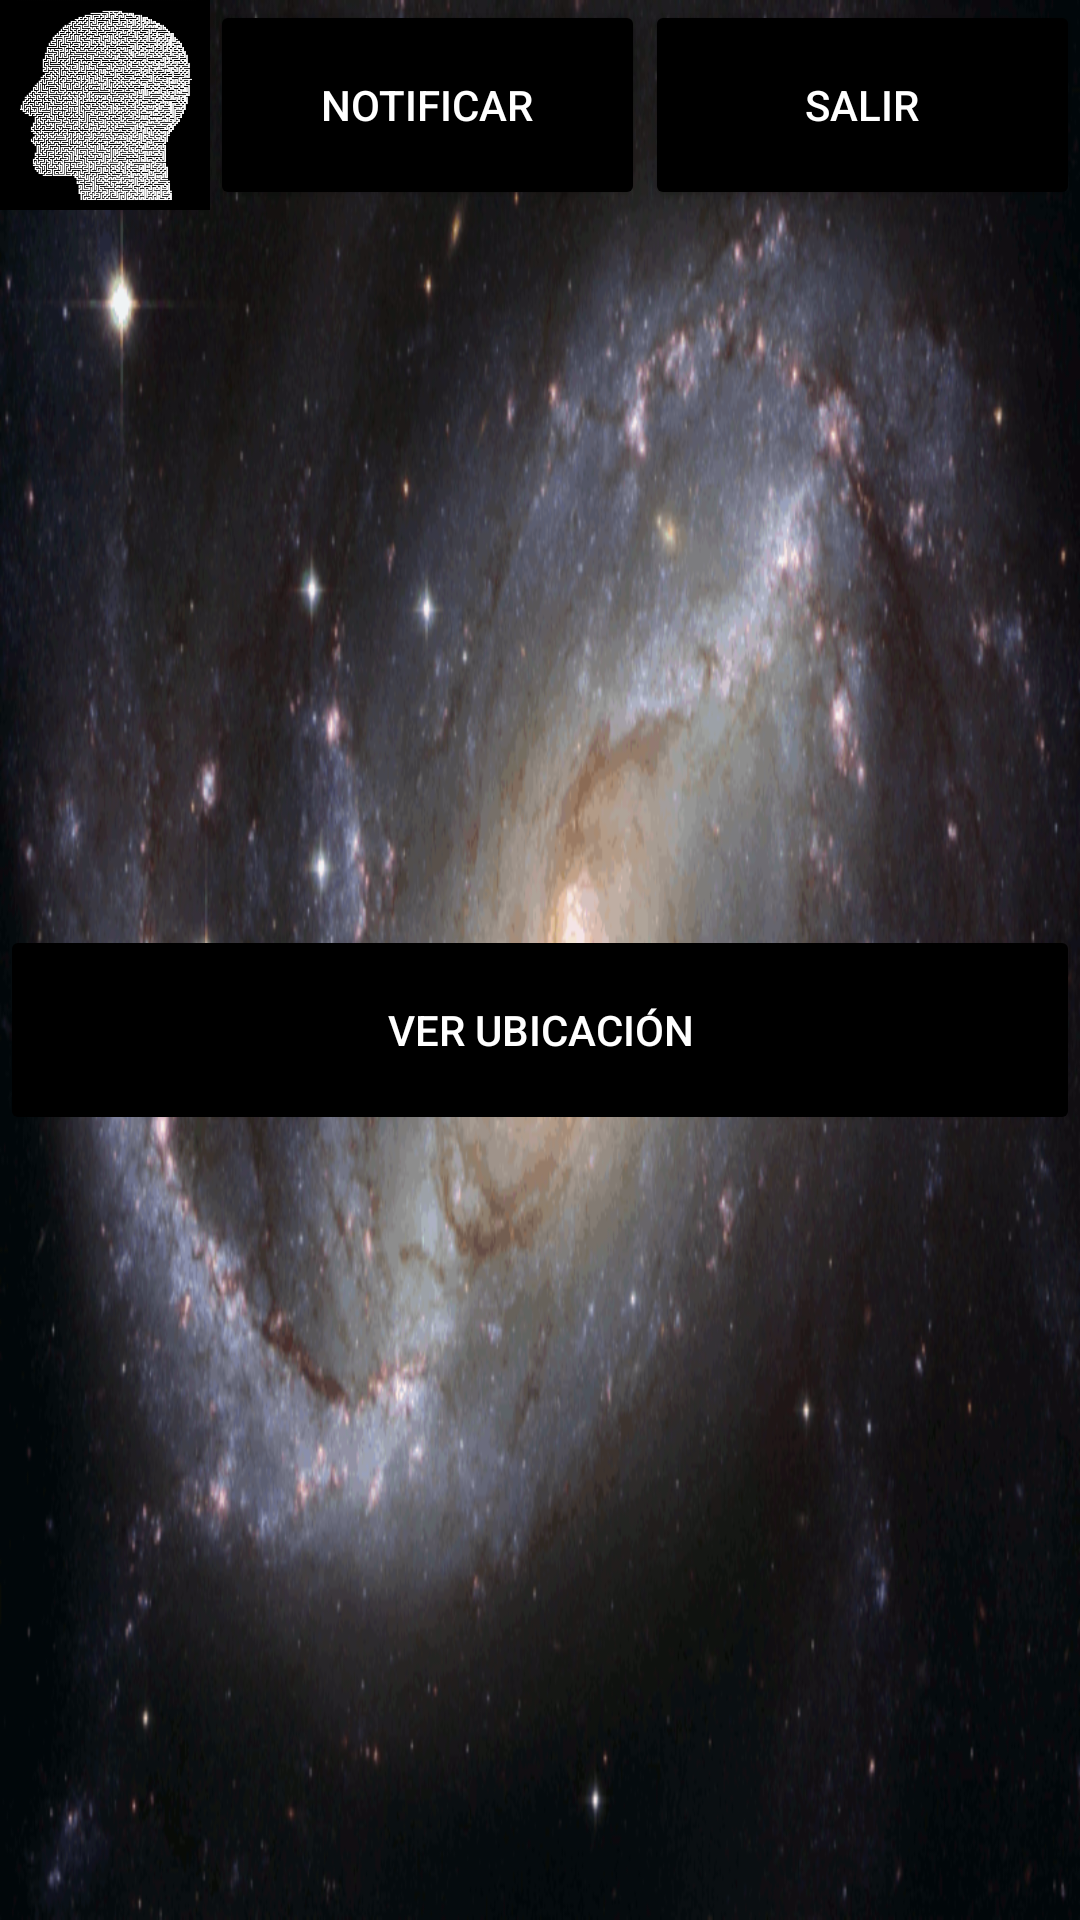

Reconstruct the res/layout file that produces this screen, plus the resources it refers to.
<!-- AndroidManifest.xml: application theme Theme.R3ForumTest -->
<!-- res/layout/activity_main_screen.xml -->
<?xml version="1.0" encoding="utf-8"?>
<LinearLayout xmlns:android="http://schemas.android.com/apk/res/android"
    xmlns:app="http://schemas.android.com/apk/res-auto"
    xmlns:tools="http://schemas.android.com/tools"
    android:id="@+id/activity_main"
    android:layout_width="match_parent"
    android:layout_height="match_parent"
    android:background="@drawable/galaxy"
    android:orientation="vertical"
    android:theme="@style/Theme.AppCompat"
    tools:context=".MainScreen">

    <LinearLayout
        android:id="@+id/linearLayoutAction"
        android:layout_width="match_parent"
        android:layout_height="70dp"
        android:layout_margin="0dp"
        android:orientation="horizontal"
        tools:ignore="MissingConstraints"
        tools:layout_editor_absoluteX="20dp">

        <ImageView
            android:id="@+id/userPicture"
            android:layout_width="70dp"
            android:layout_height="70dp"
            android:background="#000000"
            app:srcCompat="@drawable/user"
            tools:ignore="MissingConstraints"
            tools:layout_editor_absoluteX="0dp"
            tools:layout_editor_absoluteY="82dp" />

        <Button
            android:id="@+id/notification"
            android:layout_width="0dp"
            android:layout_height="match_parent"
            android:layout_weight="1"
            android:backgroundTint="@color/black"
            android:text="Notificar"
            android:textColor="@color/white"
            tools:ignore="MissingConstraints" />

        <Button
            android:id="@+id/logout"
            android:layout_width="0dp"
            android:layout_height="match_parent"
            android:layout_weight="1"
            android:backgroundTint="@color/black"
            android:text="Salir"
            android:textColor="@color/white"
            tools:ignore="MissingConstraints" />

    </LinearLayout>

    <TextView
        android:id="@+id/username"
        android:layout_width="match_parent"
        android:layout_height="wrap_content"
        android:textAlignment="center"
        android:textColor="@color/white"
        android:textSize="25sp" />

    <TextView
        android:id="@+id/email"
        android:layout_width="match_parent"
        android:layout_height="wrap_content"
        android:textAlignment="center"
        android:textColor="@color/white"
        android:textSize="25sp" />

    <TextView
        android:id="@+id/nacionalidad"
        android:layout_width="match_parent"
        android:layout_height="wrap_content"
        android:textAlignment="center"
        android:textColor="@color/white"
        android:textSize="25sp" />

    <TextView
        android:id="@+id/nacimiento"
        android:layout_width="match_parent"
        android:layout_height="wrap_content"
        android:textAlignment="center"
        android:textColor="@color/white"
        android:textSize="25sp" />

    <LinearLayout
        android:id="@+id/linearLayoutAdmin"
        android:layout_width="match_parent"
        android:layout_height="70dp"
        android:layout_margin="0dp"
        android:orientation="horizontal"
        android:visibility="invisible"
        tools:ignore="MissingConstraints"
        tools:layout_editor_absoluteX="20dp">

        <Button
            android:id="@+id/editaccount"
            android:layout_width="0dp"
            android:layout_height="match_parent"
            android:layout_weight="1"
            android:backgroundTint="@color/black"
            android:text="Editar"
            android:textColor="@color/white"
            tools:ignore="MissingConstraints" />

        <Button
            android:id="@+id/deleteaccount"
            android:layout_width="0dp"
            android:layout_height="match_parent"
            android:layout_weight="1"
            android:backgroundTint="@color/black"
            android:text="Eliminar"
            android:textColor="@color/white"
            tools:ignore="MissingConstraints" />

    </LinearLayout>
    <TextView
        android:id="@+id/location"
        android:layout_width="match_parent"
        android:layout_height="wrap_content"
        android:textAlignment="center"
        android:textColor="@color/white"
        android:textSize="25sp" />
    <LinearLayout
        android:id="@+id/linearLayoutLocation"
        android:layout_width="match_parent"
        android:layout_height="70dp"
        android:layout_margin="0dp"
        android:orientation="horizontal"
        tools:ignore="MissingConstraints"
        tools:layout_editor_absoluteX="20dp">

        <Button
            android:id="@+id/view_location"
            android:layout_width="0dp"
            android:layout_height="match_parent"
            android:layout_weight="1"
            android:backgroundTint="@color/black"
            android:enabled="false"
            android:text="Ver ubicación"
            android:textColor="@color/white"
            tools:ignore="MissingConstraints" />
    </LinearLayout>

</LinearLayout>
<!-- resources referenced by this layout -->
<resources>
  <!-- drawable galaxy: png bitmap (drawable, 208530 bytes) -->
  <!-- drawable user: png bitmap (drawable, 322867 bytes) -->
  <style name="Theme.R3ForumTest" parent="Theme.MaterialComponents.DayNight.DarkActionBar">
          
          <item name="colorPrimary">@color/purple_500</item>
          <item name="colorPrimaryVariant">@color/purple_700</item>
          <item name="colorOnPrimary">@color/white</item>
          
          <item name="colorSecondary">@color/teal_200</item>
          <item name="colorSecondaryVariant">@color/teal_700</item>
          <item name="colorOnSecondary">@color/black</item>
          
          <item name="android:statusBarColor" tools:targetApi="l">?attr/colorPrimaryVariant</item>
          
      </style>
  <!-- not gathered from this repository: default colours our renderer supplied (Android Studio template values) -->
  <color name="purple_500">#FF6200EE</color>
  <color name="purple_700">#FF3700B3</color>
  <color name="teal_200">#FF03DAC5</color>
  <color name="teal_700">#FF018786</color>
  <color name="black">#FF000000</color>
  <color name="white">#FFFFFFFF</color>
</resources>
